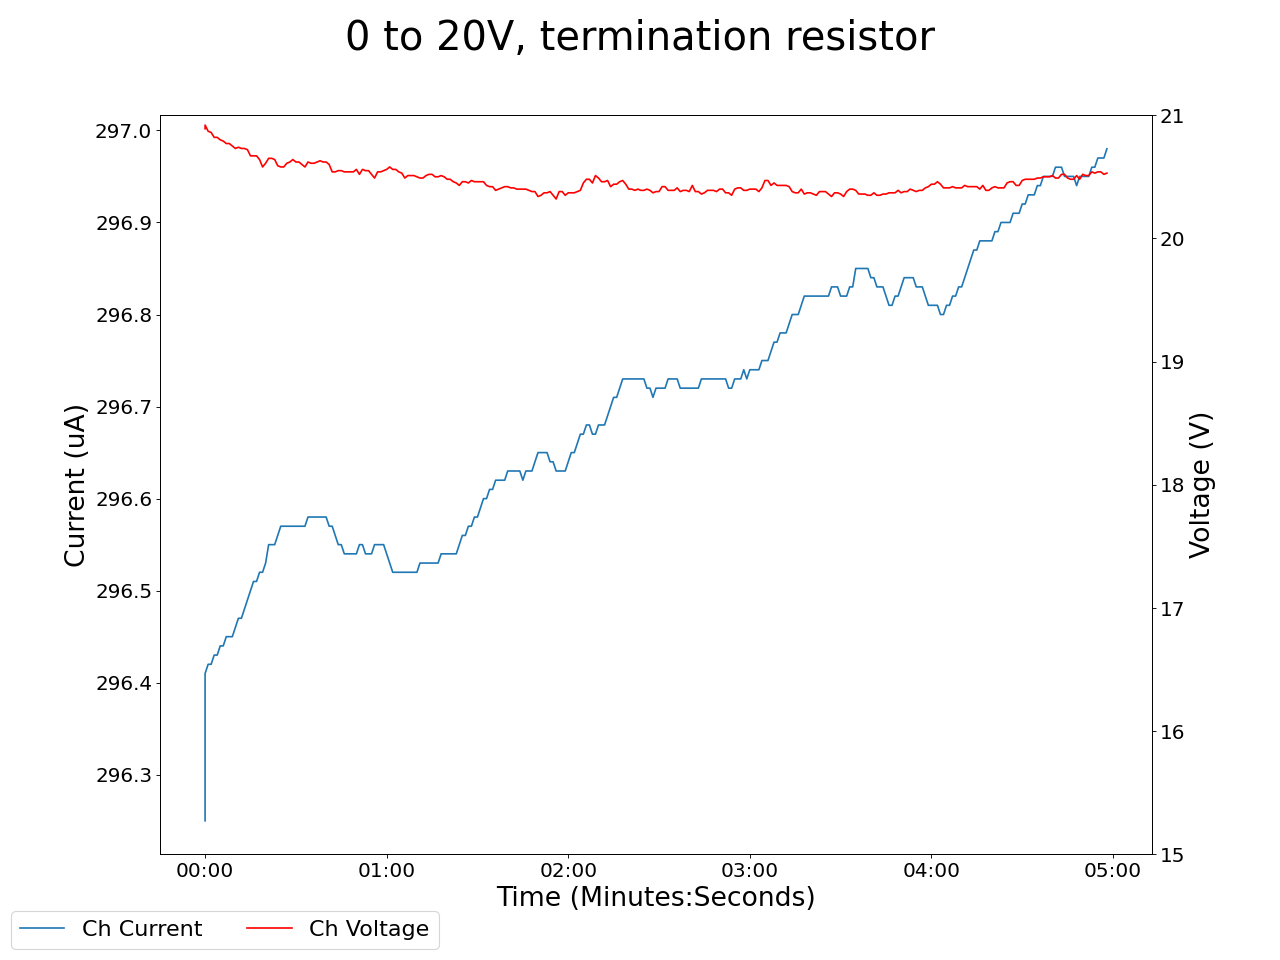

Source data for this figure (header and first rows):
2024-03-18 10:57:51.648510, 20.889999389648438, 296.25, 0.03999999910593033, 0.0, 0.15000000596046448, 0.0, 0.12999999523162842, 0.0, 0.03999999910593033, 0.0, 0.0, 0.0, 0.14000000059604645, 0.0, 0.9700000286102295, 0.0, 0.0, 0.0, 0.0, 0.0, 0.44999998807907104, 0.0, 0.5400000214576721
2024-03-18 10:57:52.648405, 20.92, 296.4, 0.04, 0.0, 0.15, 0.0, 0.13, 0.0, 0.04, 0.0, 0.0, 0.0, 0.14, 0.0, 0.96, 0.0, 0.0, 0.0, 0.0, 0.0, 0.45, 0.0, 0.54
2024-03-18 10:57:53.648405, 20.87, 296.4, 0.04, 0.0, 0.15, 0.0, 0.13, 0.0, 0.04, 0.0, 0.0, 0.0, 0.14, 0.0, 0.96, 0.0, 0.0, 0.0, 0.0, 0.0, 0.45, 0.0, 0.54
2024-03-18 10:57:54.648405, 20.86, 296.4, 0.04, 0.0, 0.15, 0.0, 0.13, 0.0, 0.04, 0.0, 0.0, 0.0, 0.14, 0.0, 0.96, 0.0, 0.0, 0.0, 0.0, 0.0, 0.45, 0.0, 0.54
2024-03-18 10:57:55.648405, 20.82, 296.4, 0.04, 0.0, 0.15, 0.0, 0.13, 0.0, 0.04, 0.0, 0.0, 0.0, 0.14, 0.0, 0.96, 0.0, 0.0, 0.0, 0.0, 0.0, 0.45, 0.0, 0.54
2024-03-18 10:57:56.648405, 20.82, 296.4, 0.04, 0.0, 0.15, 0.0, 0.13, 0.0, 0.04, 0.0, 0.0, 0.0, 0.14, 0.0, 0.96, 0.0, 0.0, 0.0, 0.0, 0.0, 0.45, 0.0, 0.54
2024-03-18 10:57:57.648405, 20.8, 296.4, 0.04, 0.0, 0.15, 0.0, 0.13, 0.0, 0.04, 0.0, 0.0, 0.0, 0.14, 0.0, 0.96, 0.0, 0.0, 0.0, 0.0, 0.0, 0.45, 0.0, 0.54
2024-03-18 10:57:58.648405, 20.79, 296.4, 0.04, 0.0, 0.15, 0.0, 0.13, 0.0, 0.04, 0.0, 0.0, 0.0, 0.14, 0.0, 0.96, 0.0, 0.0, 0.0, 0.0, 0.0, 0.45, 0.0, 0.54
2024-03-18 10:57:59.648405, 20.77, 296.5, 0.04, 0.0, 0.15, 0.0, 0.13, 0.0, 0.04, 0.0, 0.0, 0.0, 0.14, 0.0, 0.96, 0.0, 0.0, 0.0, 0.0, 0.0, 0.45, 0.0, 0.54
2024-03-18 10:58:00.648405, 20.77, 296.5, 0.04, 0.0, 0.15, 0.0, 0.13, 0.0, 0.04, 0.0, 0.0, 0.0, 0.14, 0.0, 0.96, 0.0, 0.0, 0.0, 0.0, 0.0, 0.45, 0.0, 0.54
2024-03-18 10:58:01.648405, 20.75, 296.5, 0.04, 0.0, 0.15, 0.0, 0.13, 0.0, 0.04, 0.0, 0.0, 0.0, 0.14, 0.0, 0.96, 0.0, 0.0, 0.0, 0.0, 0.0, 0.45, 0.0, 0.54
2024-03-18 10:58:02.648405, 20.73, 296.5, 0.04, 0.0, 0.15, 0.0, 0.13, 0.0, 0.04, 0.0, 0.0, 0.0, 0.14, 0.0, 0.96, 0.0, 0.0, 0.0, 0.0, 0.0, 0.45, 0.0, 0.54
2024-03-18 10:58:03.648405, 20.74, 296.5, 0.04, 0.0, 0.15, 0.0, 0.13, 0.0, 0.04, 0.0, 0.0, 0.0, 0.14, 0.0, 0.97, 0.0, 0.0, 0.0, 0.0, 0.0, 0.45, 0.0, 0.54
2024-03-18 10:58:04.648405, 20.73, 296.5, 0.04, 0.0, 0.15, 0.0, 0.13, 0.0, 0.04, 0.0, 0.0, 0.0, 0.14, 0.0, 0.97, 0.0, 0.0, 0.0, 0.0, 0.0, 0.45, 0.0, 0.54
2024-03-18 10:58:05.648405, 20.73, 296.5, 0.04, 0.0, 0.15, 0.0, 0.13, 0.0, 0.04, 0.0, 0.0, 0.0, 0.14, 0.0, 0.97, 0.0, 0.0, 0.0, 0.0, 0.0, 0.45, 0.0, 0.54
2024-03-18 10:58:06.648405, 20.72, 296.5, 0.04, 0.0, 0.15, 0.0, 0.13, 0.0, 0.04, 0.0, 0.0, 0.0, 0.14, 0.0, 0.97, 0.0, 0.0, 0.0, 0.0, 0.0, 0.45, 0.0, 0.54
2024-03-18 10:58:07.648405, 20.67, 296.5, 0.04, 0.0, 0.15, 0.0, 0.13, 0.0, 0.04, 0.0, 0.0, 0.0, 0.14, 0.0, 0.97, 0.0, 0.0, 0.0, 0.0, 0.0, 0.45, 0.0, 0.54
2024-03-18 10:58:08.648405, 20.67, 296.5, 0.04, 0.0, 0.15, 0.0, 0.13, 0.0, 0.04, 0.0, 0.0, 0.0, 0.14, 0.0, 0.97, 0.0, 0.0, 0.0, 0.0, 0.0, 0.45, 0.0, 0.54
2024-03-18 10:58:09.648405, 20.67, 296.5, 0.04, 0.0, 0.15, 0.0, 0.13, 0.0, 0.04, 0.0, 0.0, 0.0, 0.14, 0.0, 0.97, 0.0, 0.0, 0.0, 0.0, 0.0, 0.45, 0.0, 0.54
2024-03-18 10:58:10.648405, 20.64, 296.5, 0.04, 0.0, 0.15, 0.0, 0.13, 0.0, 0.04, 0.0, 0.0, 0.0, 0.14, 0.0, 0.97, 0.0, 0.0, 0.0, 0.0, 0.0, 0.45, 0.0, 0.54
2024-03-18 10:58:11.648405, 20.58, 296.5, 0.04, 0.0, 0.15, 0.0, 0.13, 0.0, 0.04, 0.0, 0.0, 0.0, 0.14, 0.0, 0.97, 0.0, 0.0, 0.0, 0.0, 0.0, 0.45, 0.0, 0.54
2024-03-18 10:58:12.648404, 20.61, 296.5, 0.04, 0.0, 0.15, 0.0, 0.13, 0.0, 0.04, 0.0, 0.0, 0.0, 0.14, 0.0, 0.97, 0.0, 0.0, 0.0, 0.0, 0.0, 0.45, 0.0, 0.54
2024-03-18 10:58:13.648404, 20.65, 296.5, 0.04, 0.0, 0.15, 0.0, 0.13, 0.0, 0.04, 0.0, 0.0, 0.0, 0.14, 0.0, 0.97, 0.0, 0.0, 0.0, 0.0, 0.0, 0.45, 0.0, 0.54
2024-03-18 10:58:14.648405, 20.65, 296.5, 0.04, 0.0, 0.15, 0.0, 0.13, 0.0, 0.04, 0.0, 0.0, 0.0, 0.14, 0.0, 0.97, 0.0, 0.0, 0.0, 0.0, 0.0, 0.45, 0.0, 0.54
2024-03-18 10:58:15.648405, 20.64, 296.5, 0.04, 0.0, 0.15, 0.0, 0.12, 0.0, 0.04, 0.0, 0.0, 0.0, 0.14, 0.0, 0.97, 0.0, 0.0, 0.0, 0.0, 0.0, 0.45, 0.0, 0.54
2024-03-18 10:58:16.648405, 20.59, 296.6, 0.04, 0.0, 0.15, 0.0, 0.12, 0.0, 0.04, 0.0, 0.0, 0.0, 0.14, 0.0, 0.97, 0.0, 0.0, 0.0, 0.0, 0.0, 0.45, 0.0, 0.54
2024-03-18 10:58:17.648405, 20.58, 296.6, 0.04, 0.0, 0.15, 0.0, 0.12, 0.0, 0.04, 0.0, 0.0, 0.0, 0.14, 0.0, 0.97, 0.0, 0.0, 0.0, 0.0, 0.0, 0.45, 0.0, 0.54
2024-03-18 10:58:18.648405, 20.58, 296.6, 0.04, 0.0, 0.15, 0.0, 0.12, 0.0, 0.04, 0.0, 0.0, 0.0, 0.14, 0.0, 0.97, 0.0, 0.0, 0.0, 0.0, 0.0, 0.45, 0.0, 0.54
2024-03-18 10:58:19.648405, 20.61, 296.6, 0.04, 0.0, 0.15, 0.0, 0.12, 0.0, 0.04, 0.0, 0.0, 0.0, 0.14, 0.0, 0.97, 0.0, 0.0, 0.0, 0.0, 0.0, 0.45, 0.0, 0.54
2024-03-18 10:58:20.648405, 20.62, 296.6, 0.04, 0.0, 0.15, 0.0, 0.12, 0.0, 0.04, 0.0, 0.0, 0.0, 0.14, 0.0, 0.97, 0.0, 0.0, 0.0, 0.0, 0.0, 0.45, 0.0, 0.54
2024-03-18 10:58:21.648405, 20.64, 296.6, 0.04, 0.0, 0.15, 0.0, 0.12, 0.0, 0.04, 0.0, 0.0, 0.0, 0.14, 0.0, 0.97, 0.0, 0.0, 0.0, 0.0, 0.0, 0.46, 0.0, 0.54
2024-03-18 10:58:22.648405, 20.62, 296.6, 0.04, 0.0, 0.15, 0.0, 0.12, 0.0, 0.04, 0.0, 0.0, 0.0, 0.14, 0.0, 0.97, 0.0, 0.0, 0.0, 0.0, 0.0, 0.46, 0.0, 0.54
2024-03-18 10:58:23.648405, 20.62, 296.6, 0.04, 0.0, 0.15, 0.0, 0.12, 0.0, 0.04, 0.0, 0.0, 0.0, 0.14, 0.0, 0.97, 0.0, 0.0, 0.0, 0.0, 0.0, 0.46, 0.0, 0.54
2024-03-18 10:58:24.648404, 20.6, 296.6, 0.04, 0.0, 0.15, 0.0, 0.12, 0.0, 0.04, 0.0, 0.0, 0.0, 0.14, 0.0, 0.97, 0.0, 0.0, 0.0, 0.0, 0.0, 0.46, 0.0, 0.54
2024-03-18 10:58:25.648405, 20.58, 296.6, 0.04, 0.0, 0.15, 0.0, 0.12, 0.0, 0.04, 0.0, 0.0, 0.0, 0.14, 0.0, 0.97, 0.0, 0.0, 0.0, 0.0, 0.0, 0.46, 0.0, 0.54
2024-03-18 10:58:26.648404, 20.62, 296.6, 0.04, 0.0, 0.15, 0.0, 0.12, 0.0, 0.04, 0.0, 0.0, 0.0, 0.14, 0.0, 0.97, 0.0, 0.0, 0.0, 0.0, 0.0, 0.46, 0.0, 0.54
2024-03-18 10:58:27.648405, 20.61, 296.6, 0.04, 0.0, 0.15, 0.0, 0.12, 0.0, 0.04, 0.0, 0.0, 0.0, 0.14, 0.0, 0.97, 0.0, 0.0, 0.0, 0.0, 0.0, 0.46, 0.0, 0.54
2024-03-18 10:58:28.648405, 20.61, 296.6, 0.04, 0.0, 0.15, 0.0, 0.12, 0.0, 0.04, 0.0, 0.0, 0.0, 0.14, 0.0, 0.97, 0.0, 0.0, 0.0, 0.0, 0.0, 0.46, 0.0, 0.54
2024-03-18 10:58:29.648405, 20.62, 296.6, 0.04, 0.0, 0.15, 0.0, 0.12, 0.0, 0.04, 0.0, 0.0, 0.0, 0.14, 0.0, 0.97, 0.0, 0.0, 0.0, 0.0, 0.0, 0.46, 0.0, 0.54
2024-03-18 10:58:30.648405, 20.63, 296.6, 0.04, 0.0, 0.15, 0.0, 0.12, 0.0, 0.04, 0.0, 0.0, 0.0, 0.14, 0.0, 0.97, 0.0, 0.0, 0.0, 0.0, 0.0, 0.46, 0.0, 0.54
2024-03-18 10:58:31.648405, 20.62, 296.6, 0.04, 0.0, 0.15, 0.0, 0.12, 0.0, 0.04, 0.0, 0.0, 0.0, 0.14, 0.0, 0.97, 0.0, 0.0, 0.0, 0.0, 0.0, 0.46, 0.0, 0.54
2024-03-18 10:58:32.648405, 20.62, 296.6, 0.04, 0.0, 0.15, 0.0, 0.12, 0.0, 0.04, 0.0, 0.0, 0.0, 0.14, 0.0, 0.97, 0.0, 0.0, 0.0, 0.0, 0.0, 0.46, 0.0, 0.54
2024-03-18 10:58:33.648404, 20.6, 296.6, 0.04, 0.0, 0.15, 0.0, 0.12, 0.0, 0.04, 0.0, 0.0, 0.0, 0.14, 0.0, 0.97, 0.0, 0.0, 0.0, 0.0, 0.0, 0.46, 0.0, 0.54
2024-03-18 10:58:34.648405, 20.54, 296.6, 0.04, 0.0, 0.15, 0.0, 0.12, 0.0, 0.04, 0.0, 0.0, 0.0, 0.14, 0.0, 0.97, 0.0, 0.0, 0.0, 0.0, 0.0, 0.46, 0.0, 0.54
2024-03-18 10:58:35.648405, 20.54, 296.6, 0.04, 0.0, 0.15, 0.0, 0.12, 0.0, 0.04, 0.0, 0.0, 0.0, 0.14, 0.0, 0.97, 0.0, 0.0, 0.0, 0.0, 0.0, 0.46, 0.0, 0.54
2024-03-18 10:58:36.648404, 20.55, 296.5, 0.04, 0.0, 0.15, 0.0, 0.12, 0.0, 0.04, 0.0, 0.0, 0.0, 0.14, 0.0, 0.97, 0.0, 0.0, 0.0, 0.0, 0.0, 0.46, 0.0, 0.54
2024-03-18 10:58:37.648404, 20.55, 296.5, 0.04, 0.0, 0.15, 0.0, 0.12, 0.0, 0.04, 0.0, 0.0, 0.0, 0.14, 0.0, 0.97, 0.0, 0.0, 0.0, 0.0, 0.0, 0.46, 0.0, 0.54
2024-03-18 10:58:38.648404, 20.54, 296.5, 0.04, 0.0, 0.15, 0.0, 0.12, 0.0, 0.04, 0.0, 0.0, 0.0, 0.14, 0.0, 0.97, 0.0, 0.0, 0.0, 0.0, 0.0, 0.46, 0.0, 0.54
2024-03-18 10:58:39.648404, 20.54, 296.5, 0.04, 0.0, 0.15, 0.0, 0.12, 0.0, 0.04, 0.0, 0.0, 0.0, 0.14, 0.0, 0.97, 0.0, 0.0, 0.0, 0.0, 0.0, 0.46, 0.0, 0.54
2024-03-18 10:58:40.648405, 20.54, 296.5, 0.04, 0.0, 0.15, 0.0, 0.12, 0.0, 0.04, 0.0, 0.0, 0.0, 0.14, 0.0, 0.97, 0.0, 0.0, 0.0, 0.0, 0.0, 0.46, 0.0, 0.54
2024-03-18 10:58:41.648405, 20.54, 296.5, 0.04, 0.0, 0.15, 0.0, 0.12, 0.0, 0.04, 0.0, 0.0, 0.0, 0.14, 0.0, 0.97, 0.0, 0.0, 0.0, 0.0, 0.0, 0.46, 0.0, 0.54
2024-03-18 10:58:42.648404, 20.56, 296.5, 0.04, 0.0, 0.15, 0.0, 0.12, 0.0, 0.04, 0.0, 0.0, 0.0, 0.14, 0.0, 0.97, 0.0, 0.0, 0.0, 0.0, 0.0, 0.46, 0.0, 0.54
2024-03-18 10:58:43.648404, 20.52, 296.5, 0.04, 0.0, 0.15, 0.0, 0.12, 0.0, 0.04, 0.0, 0.0, 0.0, 0.14, 0.0, 0.97, 0.0, 0.0, 0.0, 0.0, 0.0, 0.46, 0.0, 0.54
2024-03-18 10:58:44.648404, 20.56, 296.5, 0.04, 0.0, 0.15, 0.0, 0.12, 0.0, 0.04, 0.0, 0.0, 0.0, 0.14, 0.0, 0.97, 0.0, 0.0, 0.0, 0.0, 0.0, 0.46, 0.0, 0.54
2024-03-18 10:58:45.648405, 20.55, 296.5, 0.04, 0.0, 0.15, 0.0, 0.12, 0.0, 0.04, 0.0, 0.0, 0.0, 0.14, 0.0, 0.97, 0.0, 0.0, 0.0, 0.0, 0.0, 0.46, 0.0, 0.54
2024-03-18 10:58:46.648404, 20.55, 296.5, 0.04, 0.0, 0.15, 0.0, 0.12, 0.0, 0.04, 0.0, 0.0, 0.0, 0.14, 0.0, 0.97, 0.0, 0.0, 0.0, 0.0, 0.0, 0.46, 0.0, 0.54
2024-03-18 10:58:47.648404, 20.52, 296.5, 0.04, 0.0, 0.15, 0.0, 0.12, 0.0, 0.04, 0.0, 0.0, 0.0, 0.14, 0.0, 0.97, 0.0, 0.0, 0.0, 0.0, 0.0, 0.46, 0.0, 0.54
2024-03-18 10:58:48.648404, 20.49, 296.5, 0.04, 0.0, 0.15, 0.0, 0.12, 0.0, 0.04, 0.0, 0.0, 0.0, 0.14, 0.0, 0.97, 0.0, 0.0, 0.0, 0.0, 0.0, 0.46, 0.0, 0.54
2024-03-18 10:58:49.648404, 20.54, 296.5, 0.04, 0.0, 0.15, 0.0, 0.12, 0.0, 0.04, 0.0, 0.0, 0.0, 0.14, 0.0, 0.97, 0.0, 0.0, 0.0, 0.0, 0.0, 0.46, 0.0, 0.54
2024-03-18 10:58:50.648404, 20.54, 296.5, 0.04, 0.0, 0.15, 0.0, 0.12, 0.0, 0.04, 0.0, 0.0, 0.0, 0.14, 0.0, 0.97, 0.0, 0.0, 0.0, 0.0, 0.0, 0.46, 0.0, 0.54
2024-03-18 10:58:51.648404, 20.55, 296.5, 0.04, 0.0, 0.15, 0.0, 0.12, 0.0, 0.04, 0.0, 0.0, 0.0, 0.14, 0.0, 0.97, 0.0, 0.0, 0.0, 0.0, 0.0, 0.46, 0.0, 0.54
... 239 more rows
